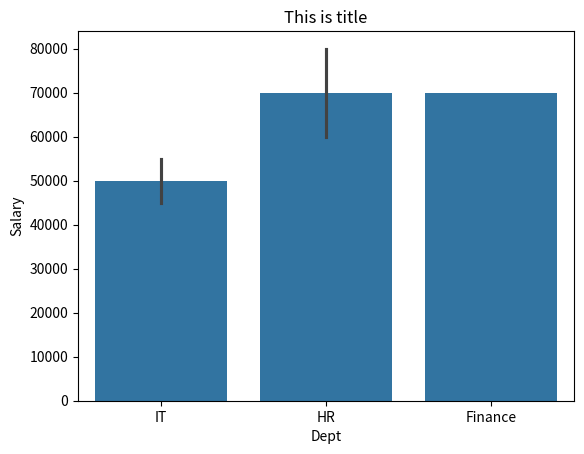
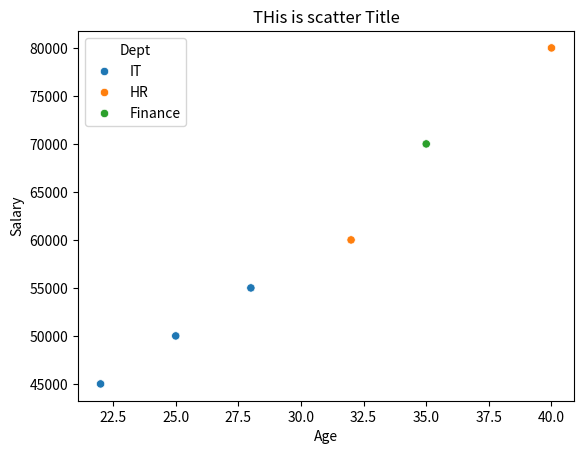

Generate these figures, in order, with matplotlib:
import matplotlib.pyplot as plt
import seaborn as sns
import pandas as pd


data = {
    'Name':   ['Alice','Bob','Charlie','Diana','Eve','Frank'],
    'Dept':   ['IT','HR','IT','Finance','IT','HR'],
    'Salary': [50000,60000,55000,70000,45000,80000],
    'Age':    [25,32,28,35,22,40]
}
df = pd.DataFrame(data)

# Q1 — Bar chart of Salary per Department
#       (group by dept, use sns.barplot)
# Expected: 3 bars — Finance(70k), HR(70k avg), IT(50k avg)
sns.barplot( x='Dept',y='Salary',data=df )
plt.title('This is title')
plt.show()

# Q2 — Scatter plot of Age vs Salary
#       color each dot by Department (hue='Dept')
# Expected: 6 dots, each dept a different color
sns.scatterplot(x='Age',y='Salary',data=df,hue='Dept')
plt.title('THis is scatter Title')
plt.show()
